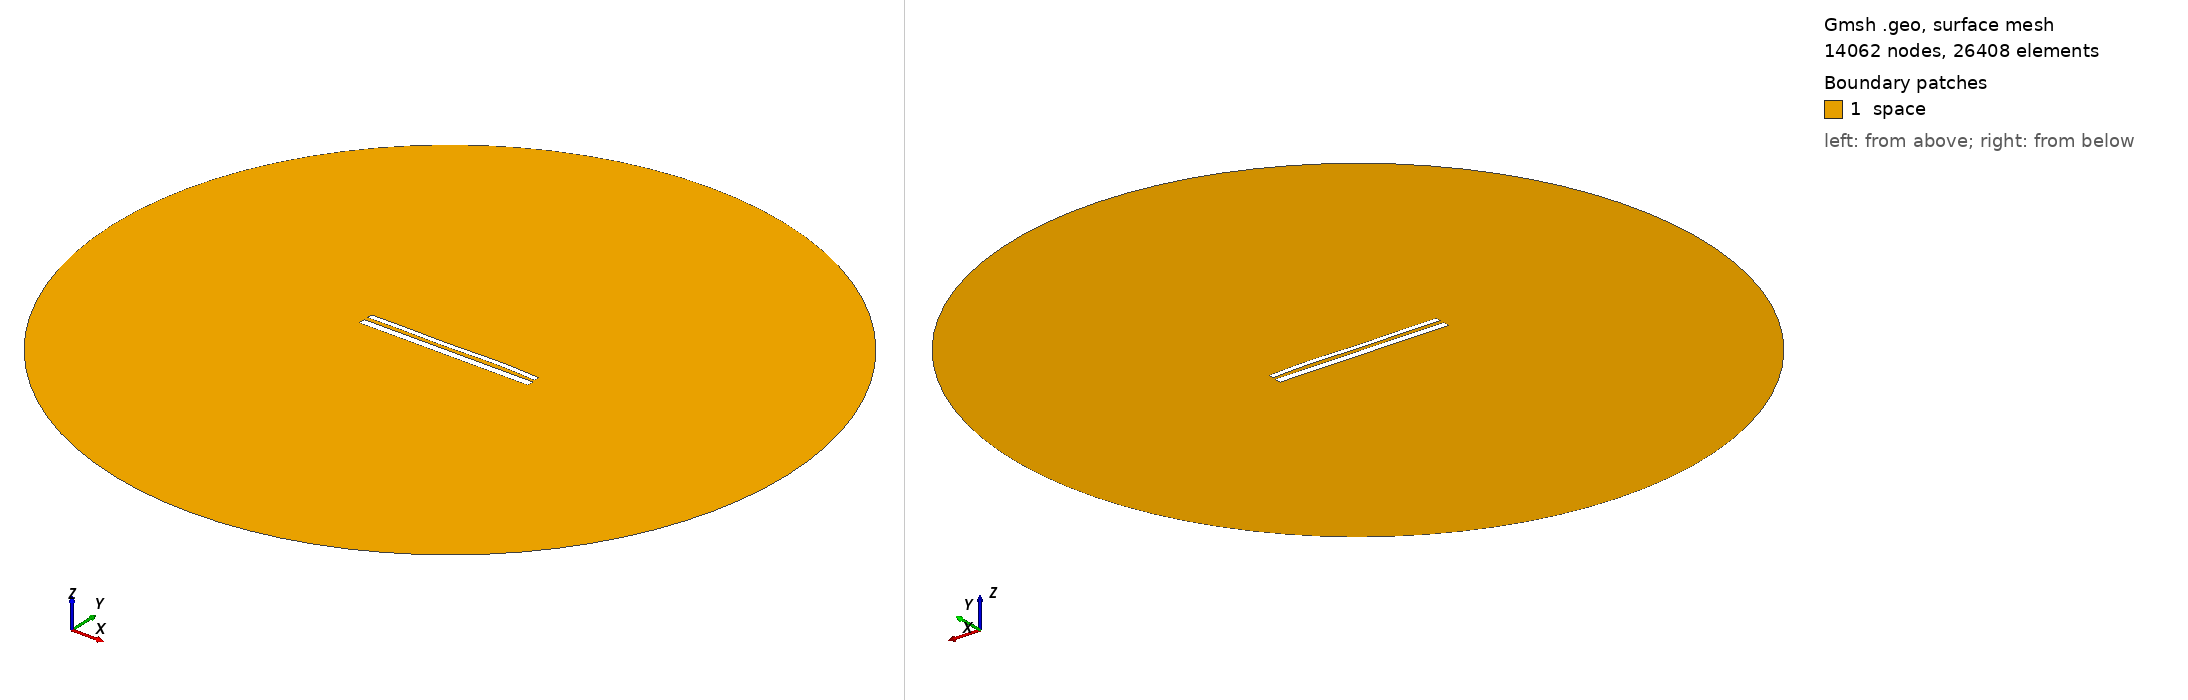

Gmsh geometry script, surface-meshed: 14062 nodes, 26408 surface elements. Boundary patches (legend numbers): 1 space. Left view from above one corner, right view from below the opposite corner. Legend entries are the model's physical surfaces. The drawing asked Gmsh for element sizes between 1% and 20% of the model's largest extent; the script's own settings can give other sizes.

=== 11580.geo (drawn) ===
//---------------------------------------
// Geometry kernel
//---------------------------------------

SetFactory("OpenCASCADE");



//---------------------------------------
// Parameters of the geometry
//---------------------------------------

// Overetch of the upper plate
overetch = 0.375;

// Distance between the plates
distance = 2.25;

// Discretization over the x axis (for the deformation)
nx = 50; 

// Length of the plate
L = 100 - overetch; 

// Number of modes
n = 4; 

// 1st mode coefficient
coeff(1) = 0.0;
beta(1) = 0.596864 * 3.1415926535 / L;

// 2nd mode coefficient
coeff(2) = 0.07499999999999998;
beta(2) = 1.49418 * 3.1415926535 / L;

// 3rd mode coefficient
coeff(3) = -0.15;
beta(3) = 2.50025 * 3.1415926535 / L;

// 4th mode coefficient
coeff(4) = 0.15;
beta(4) = 3.49999 * 3.1415926535 / L;



//---------------------------------------
// Upper plate (deformed rectangle)
//---------------------------------------

// Coordiantes of the upper plate
xmin = -50;
xmax = 50 - overetch;

// Height of the upper plate
yheight = 4 - 2 * overetch;

// Indexes of the points
UpperID[] = {};
LowerID[] = {};
LeftID[] = {};
RightID[] = {};

// Point index
p = 1;

// Horizontal edges
For i In {1:nx}
    x = xmin + (i-1)*(xmax - xmin)/(nx-1);

    y_bottom = distance / 2 + overetch;
    For j In {1:n}
        C = (Cosh(beta(j)*L) + Cos(beta(j)*L)) / (Sinh(beta(j)*L) + Sin(beta(j)*L));
        y_bottom  = y_bottom + coeff(j) * (Cosh(beta(j)*(x+50)) - Cos(beta(j)*(x+50)) - C * (Sinh(beta(j)*(x+50)) - Sin(beta(j)*(x+50))));
    EndFor

    y_top = y_bottom + yheight;

    Point(p) = {x, y_top, 0, 1.0};
    UpperID[i] = p;
    p = p + 1;

    Point(p) = {x, y_bottom, 0, 1.0};
    LowerID[i] = p;
    p = p + 1;
EndFor

// Create point lists
UpperPts[] = {}; LowerPts[] = {};
For i In {1:nx}
  UpperPts[] += {UpperID[i]};
  LowerPts[] += {LowerID[i]};
EndFor

// Build splines
Spline(1) = {UpperPts[]};
Spline(2) = {LowerPts[]};
Line(3) = {LowerPts[nx-1], UpperPts[nx-1]};
Line(4) = {LowerPts[0], UpperPts[0]};

// Build the plane surface
Curve Loop(1) = {2, 3, -1, -4};
Plane Surface(1) = {1};



//---------------------------------------
// Lower plate (rectangle)
//---------------------------------------

// Vertices
Point(1001) = {-50, -1, 0, 1.0};
Point(1002) = { 50, -1, 0, 1.0};
Point(1003) = { 50,  -5, 0, 1.0};
Point(1004) = {-50,  -5, 0, 1.0};

// Edges
Line(5) = {1001, 1002};
Line(6) = {1002, 1003};
Line(7) = {1003, 1004};
Line(8) = {1004, 1001};

// Plane surface
Line Loop(2) = {5, 6, 7, 8};
Plane Surface(2) = {2}; 



//---------------------------------------
// Outer (fictious) boundary
//---------------------------------------

// Points
Point(1005) = {0, 0, 0};       // Center
Point(1006) = {200, 0, 0};     // Start point
Point(1007) = {0, 200, 0};     // 90 degrees
Point(1008) = {-200, 0, 0};    // 180 degrees
Point(1009) = {0, -200, 0};    // 270 degrees

// Circle arcs (each needs start, center, end)
Circle(9) = {1006, 1005, 1007};
Circle(10) = {1007, 1005, 1008};
Circle(11) = {1008, 1005, 1009};
Circle(12) = {1009, 1005, 1006};

// Plane surface for the entire domain
Curve Loop(3) = {9, 10, 11, 12};
Surface(3) = {3};

// Subtract the plates from the whole domain to obtain the actual domain where we want to solve the equations
BooleanDifference{ Surface{3}; Delete; }{ Surface{1}; Surface{2}; Delete; }




//---------------------------------------
// Transfinite Lines/Curves
//---------------------------------------

// Set the number of points on the boundaries
r = 7;

// Plates
Transfinite Curve {1, 2} = 50*r Using Progression 1;
Transfinite Curve {3, 4} = 2*r Using Progression 1;
Transfinite Line {5, 7} = 50*r Using Progression 1;
Transfinite Line {6, 8} = 2*r Using Progression 1;

// Outer boundary
Transfinite Line {9, 10, 11, 12} = 20 Using Progression 1;



//---------------------------------------
// Physical groups
//---------------------------------------                

// Physical curves (boundaries)
Physical Line("force_segment", 10) = {2};
Physical Line("upper_plate", 11) = {1, 3, 4};
Physical Line("lower_plate", 12) = {5, 6, 7, 8};
Physical Line("boundary", 20) = {9, 10, 11, 12};

// Physical Surfaces
Physical Surface("space", 30) = {3};



//---------------------------------------
// 6. Generate the Mesh
//---------------------------------------

// 2D mesh generation
Mesh 2;
